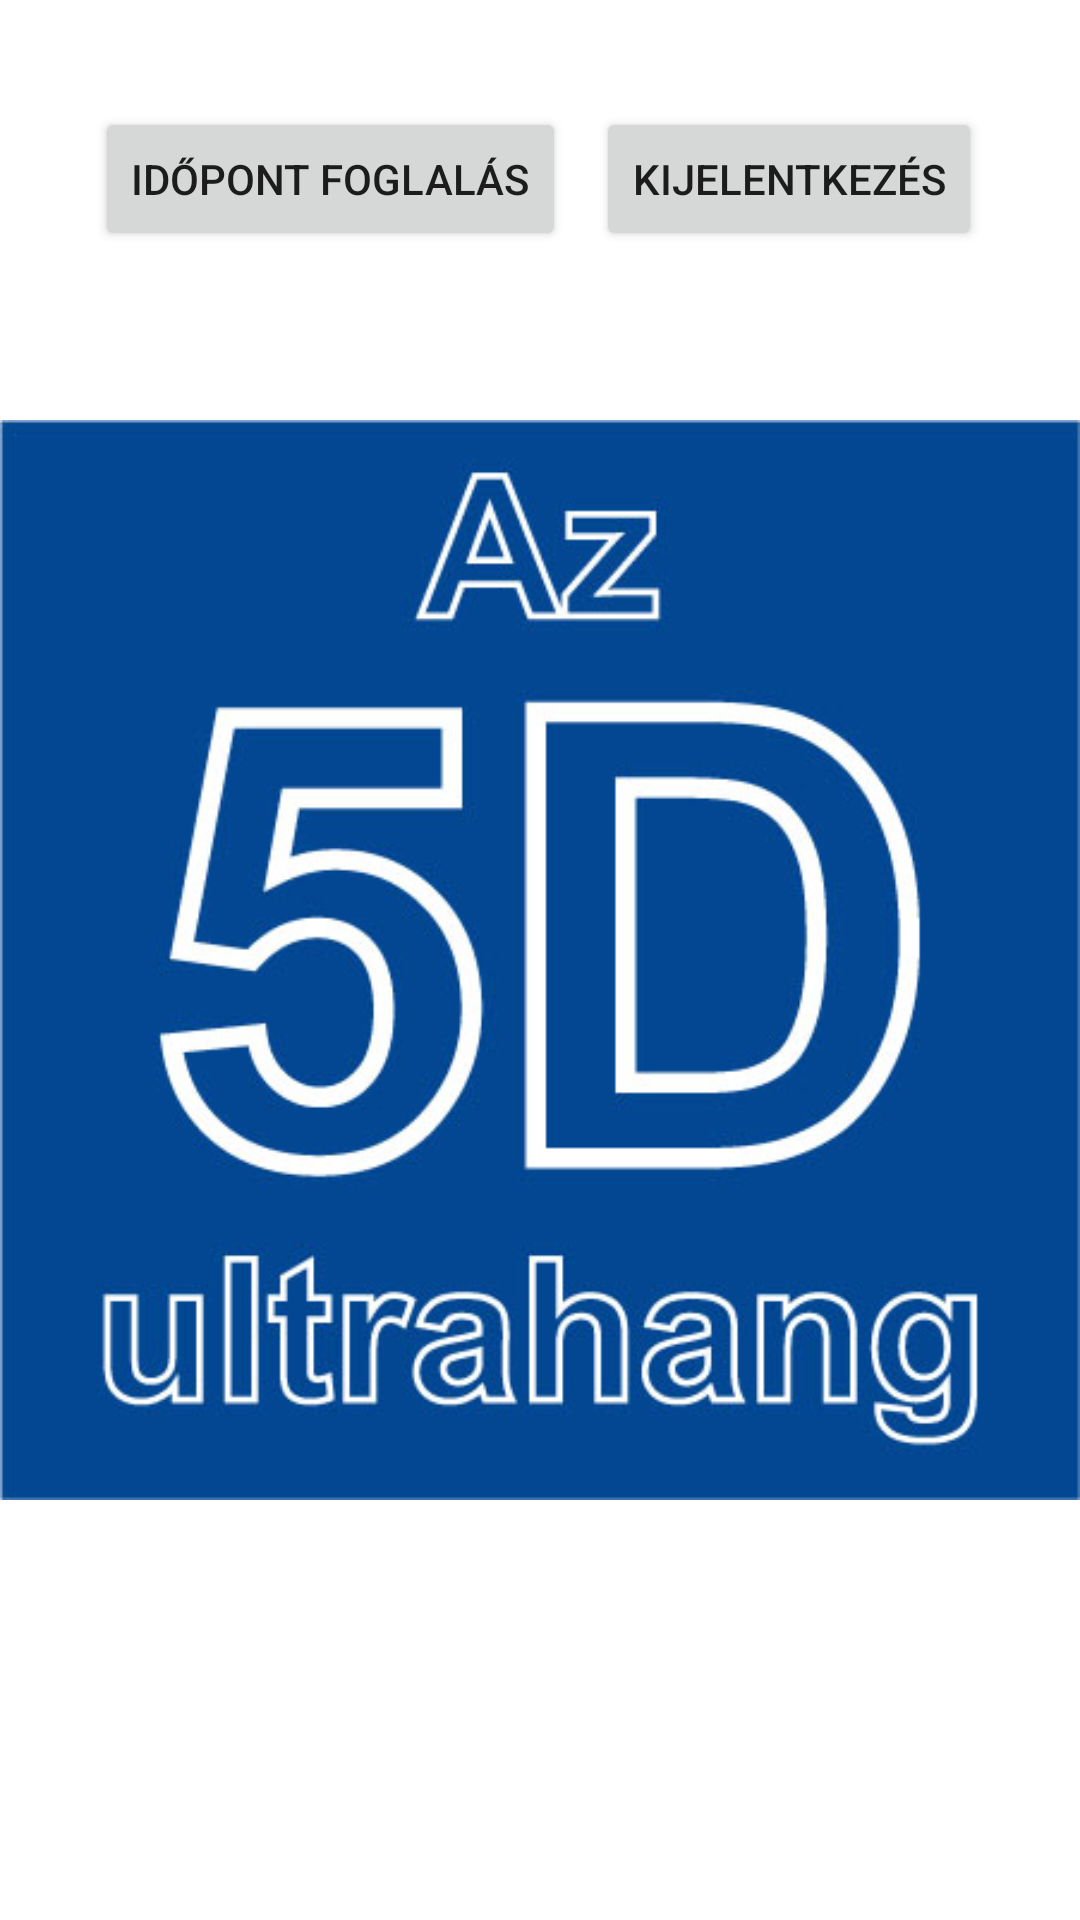

Here is an Android app screen rendered from its layout file. Give the layout XML and the strings, colors and styles it references.
<!-- AndroidManifest.xml: application theme Theme.5d_ultrahang -->
<!-- res/layout/activity_app.xml -->
<?xml version="1.0" encoding="utf-8"?>
<androidx.constraintlayout.widget.ConstraintLayout
    xmlns:android="http://schemas.android.com/apk/res/android"
    xmlns:app="http://schemas.android.com/apk/res-auto"
    xmlns:tools="http://schemas.android.com/tools"
    android:layout_width="match_parent"
    android:layout_height="match_parent"
    tools:context=".AppActivity">



















    <LinearLayout
        android:layout_width="wrap_content"
        android:layout_height="wrap_content"
        android:layout_centerHorizontal="true"
        android:orientation="horizontal"
        app:layout_constraintBottom_toBottomOf="@+id/image1"
        app:layout_constraintEnd_toEndOf="parent"
        app:layout_constraintHorizontal_bias="0.492"
        app:layout_constraintStart_toStartOf="parent"
        app:layout_constraintTop_toTopOf="@+id/image1"
        app:layout_constraintVertical_bias="0.06">

        <Button
            android:layout_width="wrap_content"
            android:layout_height="wrap_content"
            android:onClick="booking"
            android:text="@string/booking_appointment" />

        <Button
            android:layout_width="wrap_content"
            android:layout_height="wrap_content"
            android:layout_marginStart="10dp"
            android:onClick="cancel"
            android:text="@string/logout" />
    </LinearLayout>

    <ImageView
        android:id="@+id/image1"
        android:layout_width="match_parent"
        android:layout_height="match_parent"
        android:src="@drawable/ultrahang"
        tools:layout_editor_absoluteX="16dp"
        tools:layout_editor_absoluteY="0dp" />


</androidx.constraintlayout.widget.ConstraintLayout>
<!-- resources referenced by this layout -->
<resources>
  <!-- drawable ultrahang: jpg bitmap (drawable, 39053 bytes) -->
  <string name="booking_appointment">Időpont foglalás</string>
  <string name="logout">Kijelentkezés</string>
  <style name="Theme.5d_ultrahang" parent="Theme.MaterialComponents.DayNight.DarkActionBar">
          
          <item name="colorPrimary">@color/purple_500</item>
          <item name="colorPrimaryVariant">@color/purple_700</item>
          <item name="colorOnPrimary">@color/white</item>
          
          <item name="colorSecondary">@color/teal_200</item>
          <item name="colorSecondaryVariant">@color/teal_700</item>
          <item name="colorOnSecondary">@color/black</item>
          
          <item name="android:statusBarColor" tools:targetApi="l">?attr/colorPrimaryVariant</item>
          
      </style>
  <!-- not gathered from this repository: default colours our renderer supplied (Android Studio template values) -->
  <color name="purple_500">#FF6200EE</color>
  <color name="purple_700">#FF3700B3</color>
  <color name="teal_200">#FF03DAC5</color>
  <color name="teal_700">#FF018786</color>
  <color name="black">#FF000000</color>
  <color name="white">#FFFFFFFF</color>
</resources>
